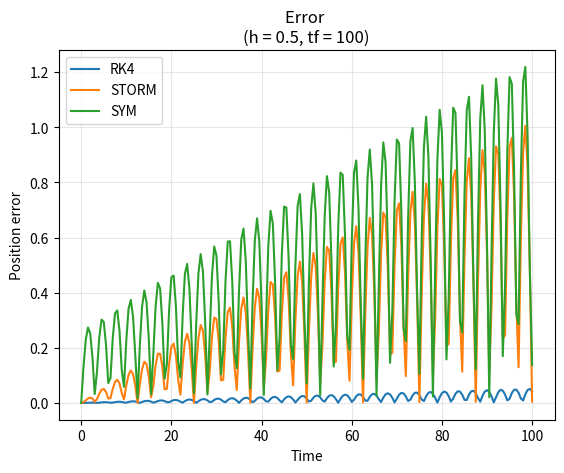
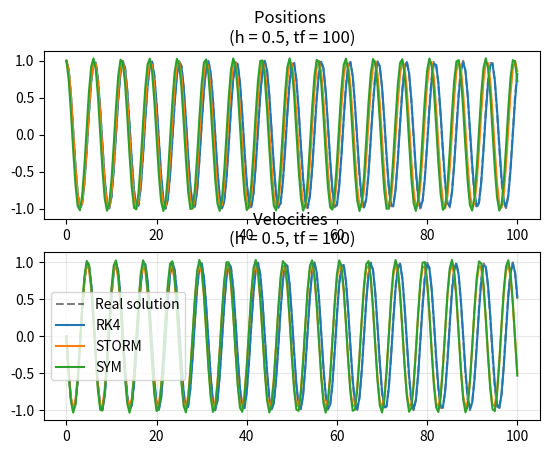
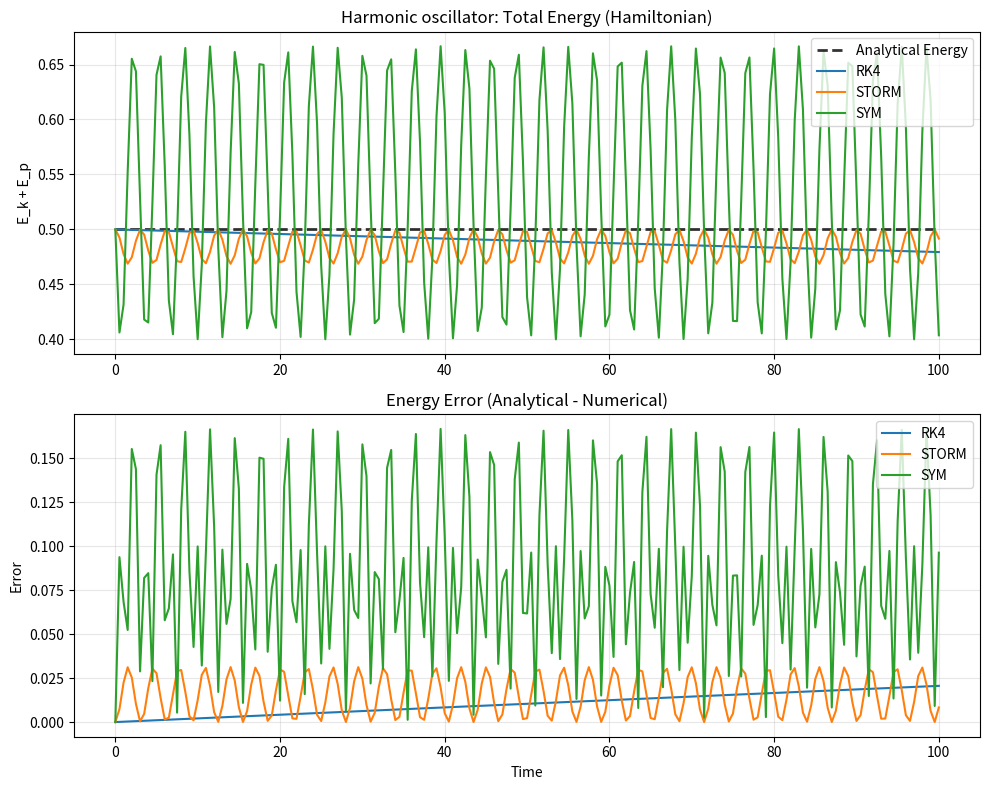
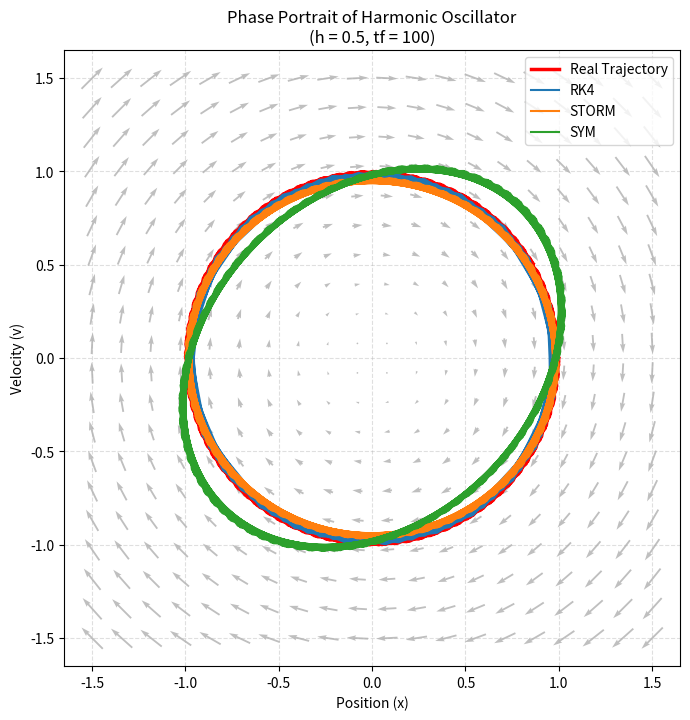

Write the Python code that produced these figures, in order.
import numpy as np
import matplotlib.pyplot as plt
from math import pi, sqrt

k = 1   #elasticity
m = 1 #mass
omega = sqrt(k / m)
A = 1   #amplitude
phi = 0 #phase
# x(t) = A * sin(omega * t + phi)

def runge_kutta_4(state, t, h, f):
    k1 = f(t, state)
    # assert np.all(k1 == 0), "Divisor is zero"
    k2 = f(t + h / 2, state + h / 2 * k1)
    k3 = f(t + h / 2, state + h / 2 * k2)
    k4 = f(t + h, state + h * k3)

    return state + (h / 6) * (k1 + 2 * k2 + 2 * k3 + k4)

def symplectic_euler(state, t, h, f):
    r = state[0]
    v = state[1]
    a = acc(t, state)
    v_new = v + h * a
    r_new = r + h * v_new

    return np.hstack([r_new, v_new])

def stormer_verlet(state, t, h, f):
    r = state[0]
    v = state[1]
    a = acc(t, state)
    v_half = v + 0.5 * h * a
    r_new = r + h * v_half
    state_new = np.hstack([r_new, v])
    a_new = acc(t, state_new)
    v_new = v_half + 0.5 * h * a_new

    return np.hstack([r_new, v_new])

def midpoint_scheme(state, t, h, f):    # f(x,t,m)
    return state + h * f(t + h / 2, state + h/2 * f(t, state, ))

def f(t, x):
    return np.array([[0,1],[-k/m, 0]]) @ x

def acc(t, state):
    r = state[0]
    a = -k/m * r
    return a

def integrate(states, t0, tf, f, h, propagator=runge_kutta_4):
    times = np.linspace(t0, tf, len(states))

    for i in range(1, len(times)):
        states[i, :] = propagator(states[i - 1, :], times[i - 1], h, f)

    return times, states

def init_cond(r0, v0, t0, tf, h):
    T = int((tf - t0) / h) + 1
    states = np.zeros((T, 2), dtype=float)
    states[0] = [r0, v0]
    return states

def plot_err(t, all_states, **kwargs):
    real_x = all_states[0][:, 0]
    real_v = all_states[0][:, 1]

    names = ["REAL SOL", "RK4",  "STORM", "SYM"]

    for name, states in zip(names, all_states):
        if name == "REAL SOL":
            continue
        else:
            err = abs(real_x - states[:, 0])
            plt.plot(t, err, '-', label=name)

    h = kwargs.get('h', '?')
    tf = kwargs.get('tf', '?')
    if 'h' in kwargs and 'tf' in kwargs:
        plt.title(f"Error \n(h = {h}, tf = {tf})")
    else:
        plt.title("Error")

    plt.xlabel("Time")
    plt.ylabel("Position error")
    plt.grid(True, alpha=0.3)
    plt.legend()
    plt.show()

def plot_states(t, all_states, **kwargs):
    names = ["REAL SOL", "RK4", "STORM", "SYM"]
    fig, axs = plt.subplots(2)

    # for name, states in zip(names[1:], all_states[1:]):
    for name, states in zip(names, all_states):

        if name == "REAL SOL":
            axs[0].plot(t, states[:,0], "--", color='black', alpha=0.5, label="Real solution")
            axs[1].plot(t, states[:,1], "--", color='black', alpha=0.5, label="Real solution")
        else:
            axs[0].plot(t, states[:,0], label=name)
            axs[1].plot(t, states[:,1], label=name)

        axs[0].set_title('Position')
        axs[1].set_title('Velocity')

    h = kwargs.get('h', '?')
    tf = kwargs.get('tf', '?')
    if 'h' in kwargs and 'tf' in kwargs:
        axs[0].set_title(f"Positions \n(h = {h}, tf = {tf})")
        axs[1].set_title(f"Velocities \n(h = {h}, tf = {tf})")
    else:
        axs[0].set_title(f"Positions")
        axs[1].set_title(f"Velocities")
    plt.grid(True, alpha=0.3)
    plt.legend()
    plt.show()

def vfield(point):
    # dx/dt = A x
    x = point[0]
    v = point[1]
    new_x = v
    new_y = -omega ** 2 * x
    return [new_x, new_y]

def plot_phase_portrait(t, all_states, **kwargs):
    fig, ax = plt.subplots(1, 1, figsize=(8, 8))
    names = ["REAL SOL", "RK4", "STORM", "SYM"]

    for name, states in zip(names, all_states):
        x = states[:, 0]
        v = states[:, 1]
        if name == "REAL SOL":
            max_val = max(np.max(np.abs(x)), np.max(np.abs(v))) * 1.5
            ax.plot(x, v, color='red', linewidth=2.5, label="Real Trajectory")
        else:
            ax.plot(x,v, label=name)

    xs = np.linspace(-max_val, max_val, 20)
    vs = np.linspace(-max_val, max_val, 20)
    X, V = np.meshgrid(xs, vs)
    dX, dV = vfield((X, V))
    ax.quiver(X, V, dX, dV, color='gray', alpha=0.5, pivot='mid')

    h = kwargs.get('h', '?')
    tf = kwargs.get('tf', '?')
    if 'h' in kwargs and 'tf' in kwargs:
        ax.set_title(f"Phase Portrait of Harmonic Oscillator\n(h = {h}, tf = {tf})")
    else:
        ax.set_title("Phase Portrait of Harmonic Oscillator")
    ax.set_xlabel("Position (x)")
    ax.set_ylabel("Velocity (v)")
    ax.grid(True, linestyle='--', alpha=0.4)
    ax.legend()
    ax.set_aspect('equal', 'box')

    plt.show()

def plot_energy(t, all_states):
    real_x = all_states[0][:, 0]
    real_v = all_states[0][:, 1]
    real_E_p = 0.5 * k * real_x ** 2
    real_E_k = 0.5 * m * real_v ** 2
    real_H = real_E_k + real_E_p

    names = ["RK4", "STORM", "SYM"]
    fig, axs = plt.subplots(2, 1, figsize=(10, 8))

    axs[0].plot(t, real_H, "--", color='black', alpha=0.8, linewidth=2, label="Analytical Energy")

    for name, states in zip(names, all_states[1:]):
        E_p = 0.5 * k * states[:, 0] ** 2
        E_k = 0.5 * m * states[:, 1] ** 2
        H = E_k + E_p

        axs[0].plot(t, H, '-', label=name)

        err = abs(real_H - H)
        axs[1].plot(t, err, '-', label=name)


    axs[0].set_title('Harmonic oscillator: Total Energy (Hamiltonian)')
    axs[0].set_ylabel('E_k + E_p')
    axs[0].grid(True, alpha=0.3)
    axs[0].legend()

    axs[1].set_title('Energy Error (Analytical - Numerical)')
    axs[1].set_xlabel('Time')
    axs[1].set_ylabel('Error')
    axs[1].grid(True, alpha=0.3)
    axs[1].legend()

    plt.tight_layout()
    plt.show()

def main():
    t0 = 0
    # tf = 1000
    # h = 0.5
    tf, h = 100, 0.5

    # x0, v0 = 0, 1
    x0, v0 = 1, 0
    A = v0 / omega
    states = init_cond(x0, v0, t0=t0, tf=tf, h=h)

    t, states_rk4 = integrate(states.copy(), t0=t0, tf=tf, h=h, f=f, propagator=runge_kutta_4)
    # _, states_mid = integrate(states.copy(), t0=t0, tf=tf, h=h, f=f, propagator=midpoint_scheme)
    _, states_stor = integrate(states.copy(), t0=t0, tf=tf, h=h, f=f, propagator=stormer_verlet)
    _, states_sym = integrate(states.copy(), t0=t0, tf=tf, h=h, f=f, propagator=symplectic_euler)
    real_x = x0 * np.cos(omega * t) + (v0 / omega) * np.sin(omega * t)
    real_v = -x0 * omega * np.sin(omega * t) + v0 * np.cos(omega * t)
    real_sol = np.array([real_x, real_v]).T

    all_states = [real_sol, states_rk4, states_stor, states_sym]
    plot_err(t, all_states, h=h, tf=tf)
    plot_states(t, all_states, h=h, tf=tf)
    plot_energy(t, all_states)
    plot_phase_portrait(t, all_states, h=h, tf=tf)

if __name__ == "__main__":
    main()
